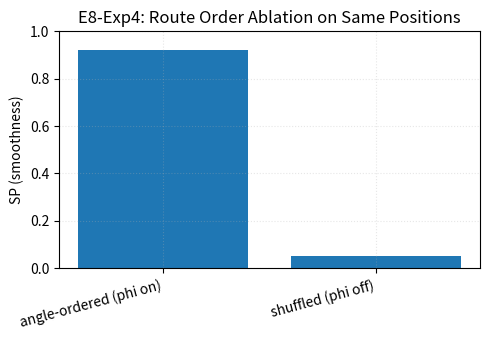

Here is the Python script that generated this plot:
# -*- coding: utf-8 -*-
IMPLEMENTED = True

import os, math
import numpy as np
import pandas as pd
import matplotlib.pyplot as plt
from scipy.spatial.distance import pdist

np.random.seed(99)
OUTDIR = "outputs/E8/exp4"
os.makedirs(OUTDIR, exist_ok=True)
N_NODES = 60

def ring_positions(n_nodes):
    th = np.linspace(0, 2*np.pi, n_nodes, endpoint=False)
    x = np.cos(th)
    y = np.sin(th)
    return np.stack([x, y], axis=1)

def path_order_by_angle(P):
    ctr = P.mean(axis=0)
    U = P - ctr
    ang = np.arctan2(U[:,1], U[:,0])
    return np.argsort(ang)

def sp_path_smoothness(P, order):
    D = pdist(P, metric='euclidean')
    mean_global = float(D.mean())
    Pord = P[order]
    dstep = np.linalg.norm(Pord[1:] - Pord[:-1], axis=1).mean()
    sp = 1.0 - (dstep / (mean_global + 1e-12))
    return float(np.clip(sp, 0.0, 1.0))

P = ring_positions(N_NODES)
order_good = path_order_by_angle(P)     # phi on
order_bad = np.random.permutation(N_NODES)  # phi off

SP_good = sp_path_smoothness(P, order_good)
SP_bad = sp_path_smoothness(P, order_bad)

df = pd.DataFrame([
    {"Route": "angle-ordered (phi on)", "SP": SP_good},
    {"Route": "shuffled (phi off)", "SP": SP_bad}
])

print("=== E8 EXP4 Phi Ablation ===")
print(df.to_string(index=False))
df.to_csv(f"{OUTDIR}/E8_exp4_metrics.csv", index=False)

plt.figure(figsize=(5, 3.5))
plt.bar(df["Route"], df["SP"])
plt.ylim(0, 1)
plt.ylabel("SP (smoothness)")
plt.title("E8-Exp4: Route Order Ablation on Same Positions")
plt.grid(alpha=0.3, linestyle=":")
plt.xticks(rotation=15, ha="right")
plt.tight_layout()
plt.savefig(f"{OUTDIR}/fig_E8_exp4_phi_ablation.png", dpi=200, bbox_inches="tight")
plt.show()
